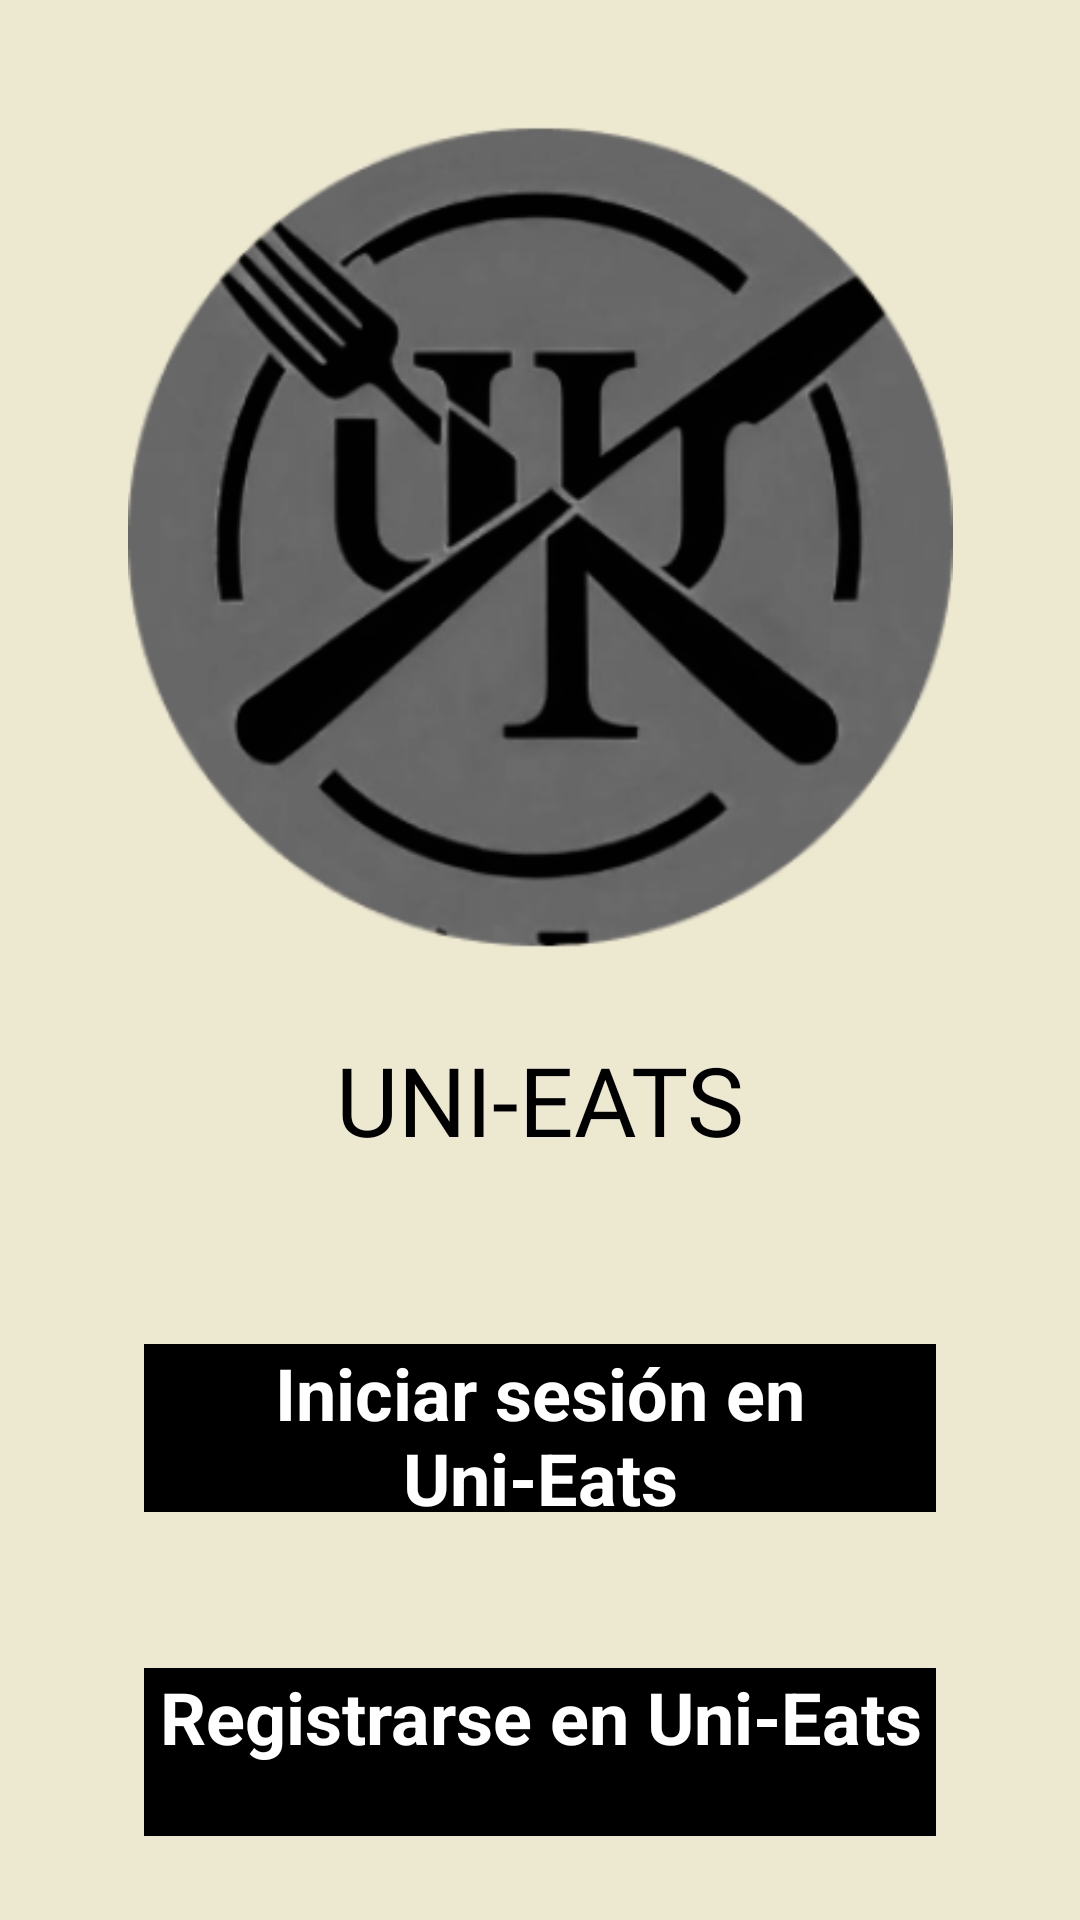

Here is an Android app screen rendered from its layout file. Give the layout XML and the strings, colors and styles it references.
<!-- AndroidManifest.xml: application theme Theme.Pruebas_proyectos -->
<!-- res/layout/activity_pagina_principal.xml -->
<?xml version="1.0" encoding="utf-8"?>
<androidx.constraintlayout.widget.ConstraintLayout xmlns:android="http://schemas.android.com/apk/res/android"
    xmlns:app="http://schemas.android.com/apk/res-auto"
    xmlns:tools="http://schemas.android.com/tools"
    android:id="@+id/main"
    android:layout_width="match_parent"
    android:layout_height="match_parent"
    android:background="@color/Color_pagina"
    tools:context=".PaginaPrincipal">

    <androidx.constraintlayout.widget.Guideline
        android:id="@+id/guideline_start"
        android:layout_width="wrap_content"
        android:layout_height="wrap_content"
        android:orientation="vertical"
        app:layout_constraintGuide_percent="0.0806" />

    <androidx.constraintlayout.widget.Guideline
        android:id="@+id/guideline_end"
        android:layout_width="wrap_content"
        android:layout_height="wrap_content"
        android:orientation="vertical"
        app:layout_constraintGuide_percent="0.9222" />

    <androidx.constraintlayout.widget.Guideline
        android:id="@+id/guideline_bottom"
        android:layout_width="wrap_content"
        android:layout_height="wrap_content"
        android:orientation="horizontal"
        app:layout_constraintGuide_begin="275dp" />

    <ImageView
        android:id="@+id/logo"
        android:layout_width="275dp"
        android:layout_height="275dp"
        android:layout_marginStart="68dp"
        android:layout_marginTop="42dp"
        android:layout_marginEnd="68dp"
        android:contentDescription="@string/logo_description"
        android:scaleType="centerCrop"
        android:src="@mipmap/ic_launcher_foreground"
        app:layout_constraintEnd_toEndOf="parent"
        app:layout_constraintStart_toStartOf="parent"
        app:layout_constraintTop_toTopOf="parent" />

    <TextView
        android:id="@+id/inicio_sesion"
        android:layout_width="0dp"
        android:layout_height="wrap_content"
        android:layout_marginStart="32dp"
        android:layout_marginEnd="32dp"
        android:fontFamily="@font/joti_one"
        android:text="UNI-EATS"
        android:textAlignment="center"
        android:textColor="#000000"
        android:textSize="32sp"
        app:layout_constraintBottom_toTopOf="@+id/ingresar"
        app:layout_constraintEnd_toEndOf="parent"
        app:layout_constraintStart_toStartOf="parent"
        app:layout_constraintTop_toBottomOf="@id/logo" />

    <TextView
        android:id="@+id/ingresar"
        android:layout_width="0dp"
        android:layout_height="56dp"
        android:layout_marginStart="48dp"
        android:layout_marginTop="32dp"
        android:layout_marginEnd="48dp"
        android:background="#000000"
        android:fontFamily="sans-serif"
        android:text="Iniciar sesión en Uni-Eats"
        android:textAlignment="center"
        android:textColor="#FFFFFF"
        android:textSize="24sp"
        android:textStyle="bold"
        app:layout_constraintBottom_toTopOf="@id/regresar"
        app:layout_constraintEnd_toEndOf="parent"
        app:layout_constraintStart_toStartOf="parent"
        app:layout_constraintTop_toBottomOf="@id/inicio_sesion" />

    <TextView
        android:id="@+id/regresar"
        android:layout_width="0dp"
        android:layout_height="56dp"
        android:layout_marginStart="48dp"
        android:layout_marginTop="24dp"
        android:layout_marginEnd="48dp"
        android:background="#000000"
        android:fontFamily="sans-serif"
        android:text="Registrarse en Uni-Eats"
        android:textAlignment="center"
        android:textColor="#FFFFFF"
        android:textSize="24sp"
        android:textStyle="bold"
        app:layout_constraintBottom_toBottomOf="parent"
        app:layout_constraintEnd_toEndOf="parent"
        app:layout_constraintStart_toStartOf="parent"
        app:layout_constraintTop_toBottomOf="@id/ingresar" />

</androidx.constraintlayout.widget.ConstraintLayout>
<!-- resources referenced by this layout -->
<resources>
  <color name="Color_pagina">#EDE8D0</color>
  <!-- mipmap ic_launcher_foreground: webp bitmap (mipmap-hdpi, 9798 bytes) -->
  <string name="logo_description">Descripción de la imagen del logo</string>
  <style name="Theme.Pruebas_proyectos" parent="Base.Theme.Pruebas_proyectos" />
  <style name="Base.Theme.Pruebas_proyectos" parent="Theme.Material3.DayNight.NoActionBar">
          
          
      </style>
</resources>
